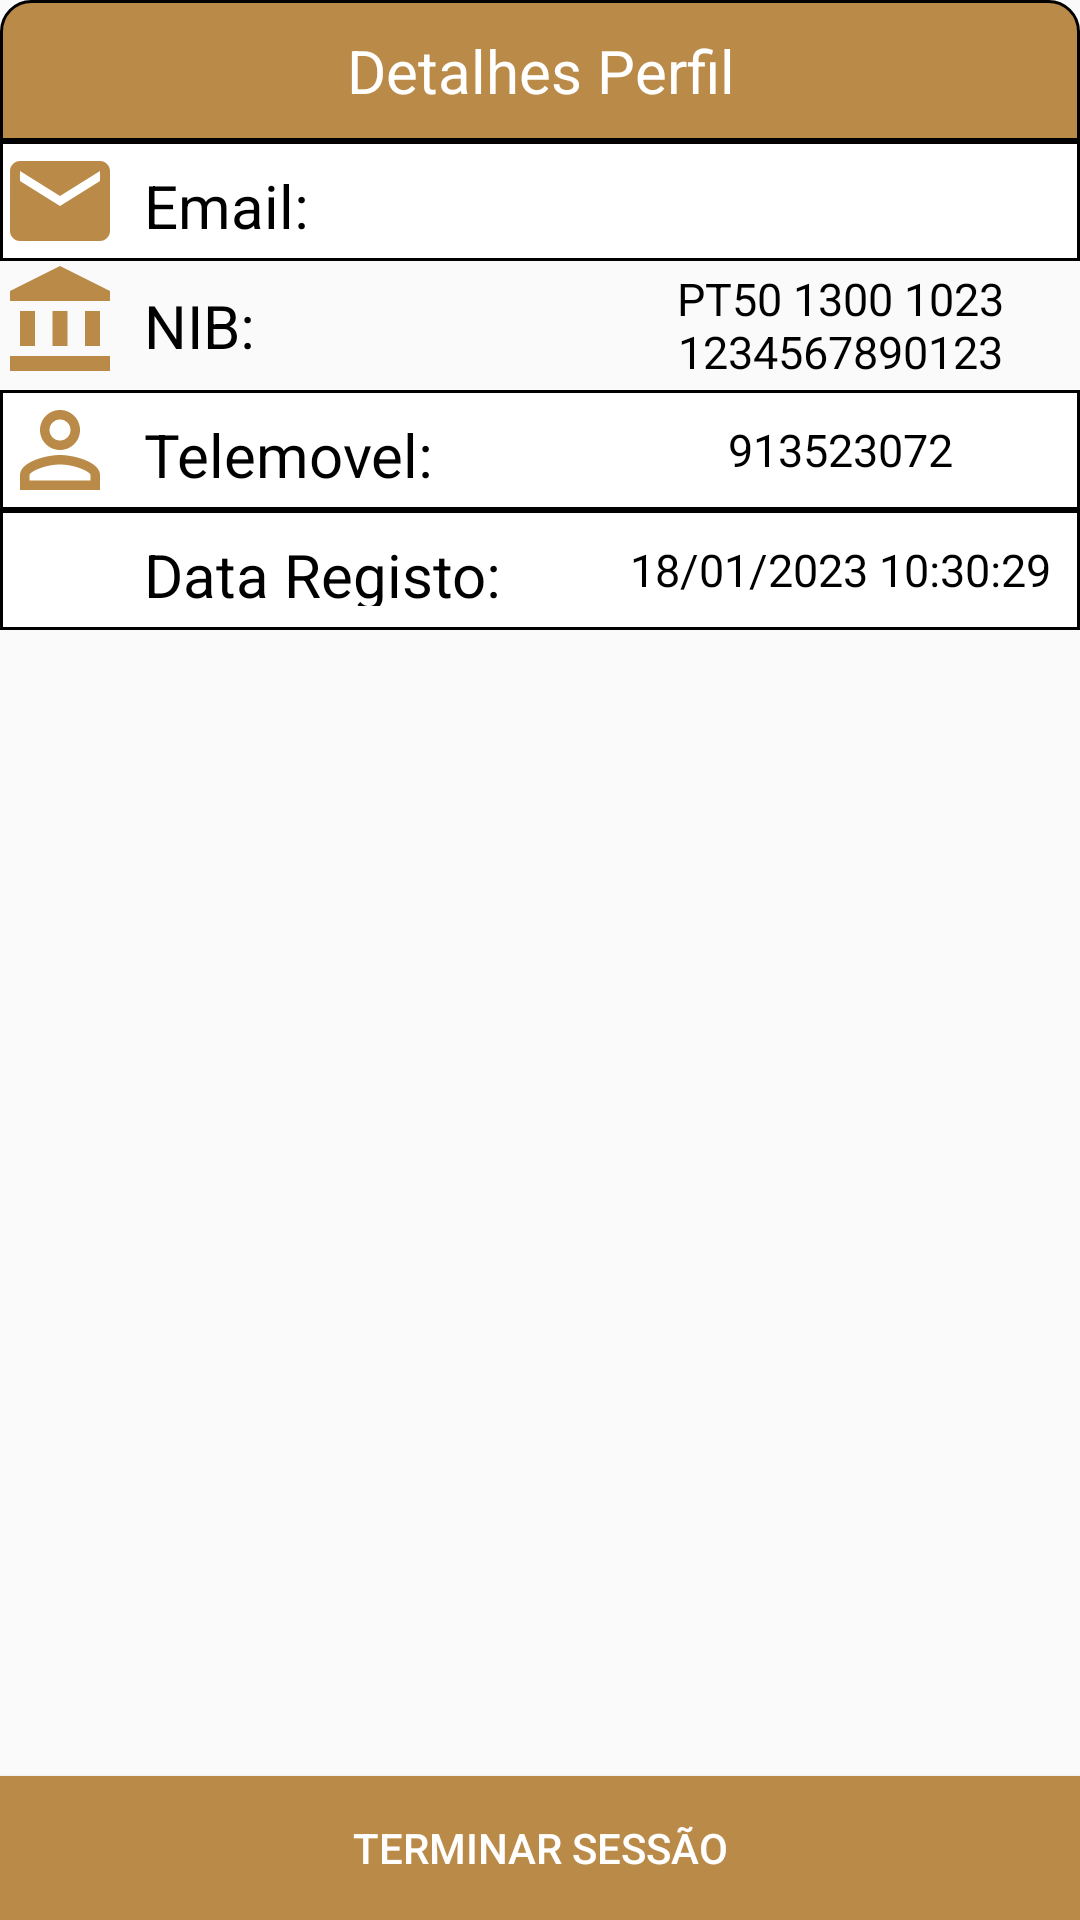

Android layout source for this screen:
<!-- AndroidManifest.xml: application theme Theme.MjramMobile -->
<!-- res/layout/fragment_perfil.xml -->
<?xml version="1.0" encoding="utf-8"?>
<TableLayout xmlns:android="http://schemas.android.com/apk/res/android"
    xmlns:app="http://schemas.android.com/apk/res-auto"
    xmlns:tools="http://schemas.android.com/tools"
    android:layout_width="match_parent"
    android:layout_height="wrap_content"
    tools:context=".fragments.PerfilFragment">

    <TableRow
        android:background="@drawable/table_detalhes_cima"
        android:clickable="false">

        <TextView

            android:layout_width="0dp"
            android:layout_height="match_parent"
            android:layout_weight="4"
            android:gravity="center"
            android:padding="10sp"
            android:text="@string/perfil"
            android:textColor="@color/white"
            android:textSize="20sp"></TextView>
    </TableRow>
    <TableRow android:background="@drawable/table_detalhes_meio">
        <ImageView
            android:id="@+id/imgEmail"
            android:layout_width="40dp"
            android:layout_height="40dp"
            android:src="@drawable/ic_email_perfil"
            />
        <TextView
            android:layout_width="0dp"
            android:layout_height="match_parent"
            android:layout_weight="3"
            android:gravity="left"
            android:padding="8sp"
            android:text="@string/email"
            android:textColor="@color/black"
            android:textSize="20sp">
        </TextView>
        <TextView
            android:id="@+id/tv_email"
            android:layout_width="0dp"
            android:layout_height="match_parent"
            android:layout_weight="3"
            android:gravity="center"
            android:padding="8sp"
            android:textColor="@color/black"
            android:textSize="15sp">
        </TextView>
    </TableRow>
    <TableRow android:layout_height="match_parent"
        android:layout_width="0dp">
        <ImageView
            android:id="@+id/imgNib"
            android:layout_width="40dp"
            android:layout_height="40dp"
            android:src="@drawable/ic_balance_perfil"
            />
        <TextView
            android:layout_width="0dp"
            android:layout_height="wrap_content"
            android:layout_weight="3"
            android:gravity="left"
            android:padding="8sp"
            android:text="@string/nib"
            android:textColor="@color/black"
            android:textSize="20sp">
        </TextView>

        <TextView
            android:id="@+id/tv_nib"
            android:layout_width="0dp"
            android:layout_height="match_parent"
            android:layout_weight="3"
            android:gravity="center"
            android:text="PT50 1300 1023 1234567890123"
            android:textColor="@color/black"
            android:textSize="15sp"></TextView>
    </TableRow>
    <TableRow android:background="@drawable/table_detalhes_meio">
        <ImageView
            android:id="@+id/imgTelemovel"
            android:layout_width="40dp"
            android:layout_height="40dp"
            android:src="@drawable/ic_telemovel_perfil"
            />
        <TextView
            android:layout_width="0dp"
            android:layout_height="match_parent"
            android:layout_weight="3"
            android:gravity="left"
            android:padding="8sp"
            android:text="@string/telemovel"
            android:textColor="@color/black"
            android:textSize="20sp">
        </TextView>
        <TextView
            android:id="@+id/tv_telemovel"
            android:layout_width="0dp"
            android:layout_height="match_parent"
            android:layout_weight="3"
            android:gravity="center"
            android:padding="8sp"
            android:textColor="@color/black"
            android:text="913523072"
            android:textSize="15sp">
        </TextView>
    </TableRow>
    <TableRow android:background="@drawable/table_detalhes_meio">
        <ImageView
            android:id="@+id/imgDataregisto"
            android:layout_width="40dp"
            android:layout_height="40dp"
            android:src="@drawable/ic_data_registo"
            />
        <TextView
            android:layout_width="0dp"
            android:layout_height="match_parent"
            android:layout_weight="3"
            android:gravity="left"
            android:padding="8sp"
            android:text="@string/data_registo"
            android:textColor="@color/black"
            android:textSize="20sp">
        </TextView>
        <TextView
            android:id="@+id/tv_dataregisto"
            android:layout_width="0dp"
            android:layout_height="match_parent"
            android:layout_weight="3"
            android:gravity="center"
            android:padding="8sp"
            android:textColor="@color/black"
            android:text="18/01/2023 10:30:29"
            android:textSize="15sp">
        </TextView>
    </TableRow>

    <Space
        android:layout_width="match_parent"
        android:layout_height="160dp"
        android:layout_weight="0.1" />

    <Button
        android:id="@+id/btn_logout"
        android:layout_width="match_parent"
        android:layout_height="wrap_content"
        android:background="@drawable/custom_button_login"
        android:backgroundTint="@color/dourado_icon"
        android:text="Terminar Sessão"
        android:textColor="@android:color/white" />

</TableLayout>
<!-- resources referenced by this layout -->
<resources>
  <color name="black">#FF000000</color>
  <color name="dourado_icon">#ba8a48</color>
  <color name="white">#FFFFFFFF</color>
  <!-- drawable custom_button_login (drawable) -->
  <?xml version="1.0" encoding="utf-8"?>
  <shape xmlns:android="http://schemas.android.com/apk/res/android" android:shape="rectangle">
  
      <solid android:color="@color/dourado_icon"/>
  
  </shape>
  <!-- drawable ic_email_perfil (drawable) -->
  <vector android:height="24dp" android:tint="#BA8A48"
      android:viewportHeight="24" android:viewportWidth="24"
      android:width="24dp" xmlns:android="http://schemas.android.com/apk/res/android">
      <path android:fillColor="@android:color/white" android:pathData="M20,4L4,4c-1.1,0 -1.99,0.9 -1.99,2L2,18c0,1.1 0.9,2 2,2h16c1.1,0 2,-0.9 2,-2L22,6c0,-1.1 -0.9,-2 -2,-2zM20,8l-8,5 -8,-5L4,6l8,5 8,-5v2z"/>
  </vector>
  <!-- drawable ic_telemovel_perfil (drawable) -->
  <vector android:height="24dp" android:tint="#BA8A48"
      android:viewportHeight="24" android:viewportWidth="24"
      android:width="24dp" xmlns:android="http://schemas.android.com/apk/res/android">
      <path android:fillColor="@android:color/white" android:pathData="M12,5.9c1.16,0 2.1,0.94 2.1,2.1s-0.94,2.1 -2.1,2.1S9.9,9.16 9.9,8s0.94,-2.1 2.1,-2.1m0,9c2.97,0 6.1,1.46 6.1,2.1v1.1L5.9,18.1L5.9,17c0,-0.64 3.13,-2.1 6.1,-2.1M12,4C9.79,4 8,5.79 8,8s1.79,4 4,4 4,-1.79 4,-4 -1.79,-4 -4,-4zM12,13c-2.67,0 -8,1.34 -8,4v3h16v-3c0,-2.66 -5.33,-4 -8,-4z"/>
  </vector>
  <!-- drawable table_detalhes_cima (drawable) -->
  <?xml version="1.0" encoding="utf-8"?>
  <selector xmlns:android="http://schemas.android.com/apk/res/android">
      <item android:state_enabled="true">
          <shape android:shape="rectangle">
              <solid android:color="@color/dourado_icon"/>
              <corners
                  android:topLeftRadius="10dp"
                  android:topRightRadius="10dp"/>
              <stroke android:color="@color/black" android:width="1dp" />
          </shape>
      </item>
  </selector>
  <!-- drawable table_detalhes_meio (drawable) -->
  <?xml version="1.0" encoding="utf-8"?>
  <selector xmlns:android="http://schemas.android.com/apk/res/android">
      <item android:state_enabled="true">
          <shape android:shape="rectangle">
              <solid android:color="@color/white"/>
              <stroke android:color="@color/black"
                  android:width="1dp" />
          </shape>
      </item>
  </selector>
  <string name="data_registo">Data Registo:</string>
  <string name="email">Email:</string>
  <string name="nib">NIB:</string>
  <string name="perfil">Detalhes Perfil</string>
  <string name="telemovel">Telemovel:</string>
  <style name="Theme.MjramMobile" parent="Theme.AppCompat.DayNight.NoActionBar">
          
          <item name="colorPrimary">@color/purple_500</item>
          <item name="colorPrimaryVariant">@color/purple_700</item>
          <item name="colorOnPrimary">@color/white</item>
          
          <item name="colorSecondary">@color/teal_200</item>
          <item name="colorSecondaryVariant">@color/teal_700</item>
          <item name="colorOnSecondary">@color/black</item>
          
          <item name="android:statusBarColor">?attr/colorPrimaryVariant</item>
          
      </style>
  <color name="purple_500">#FF6200EE</color>
  <color name="purple_700">#FF3700B3</color>
  <color name="teal_200">#FF03DAC5</color>
  <color name="teal_700">#FF018786</color>
</resources>
